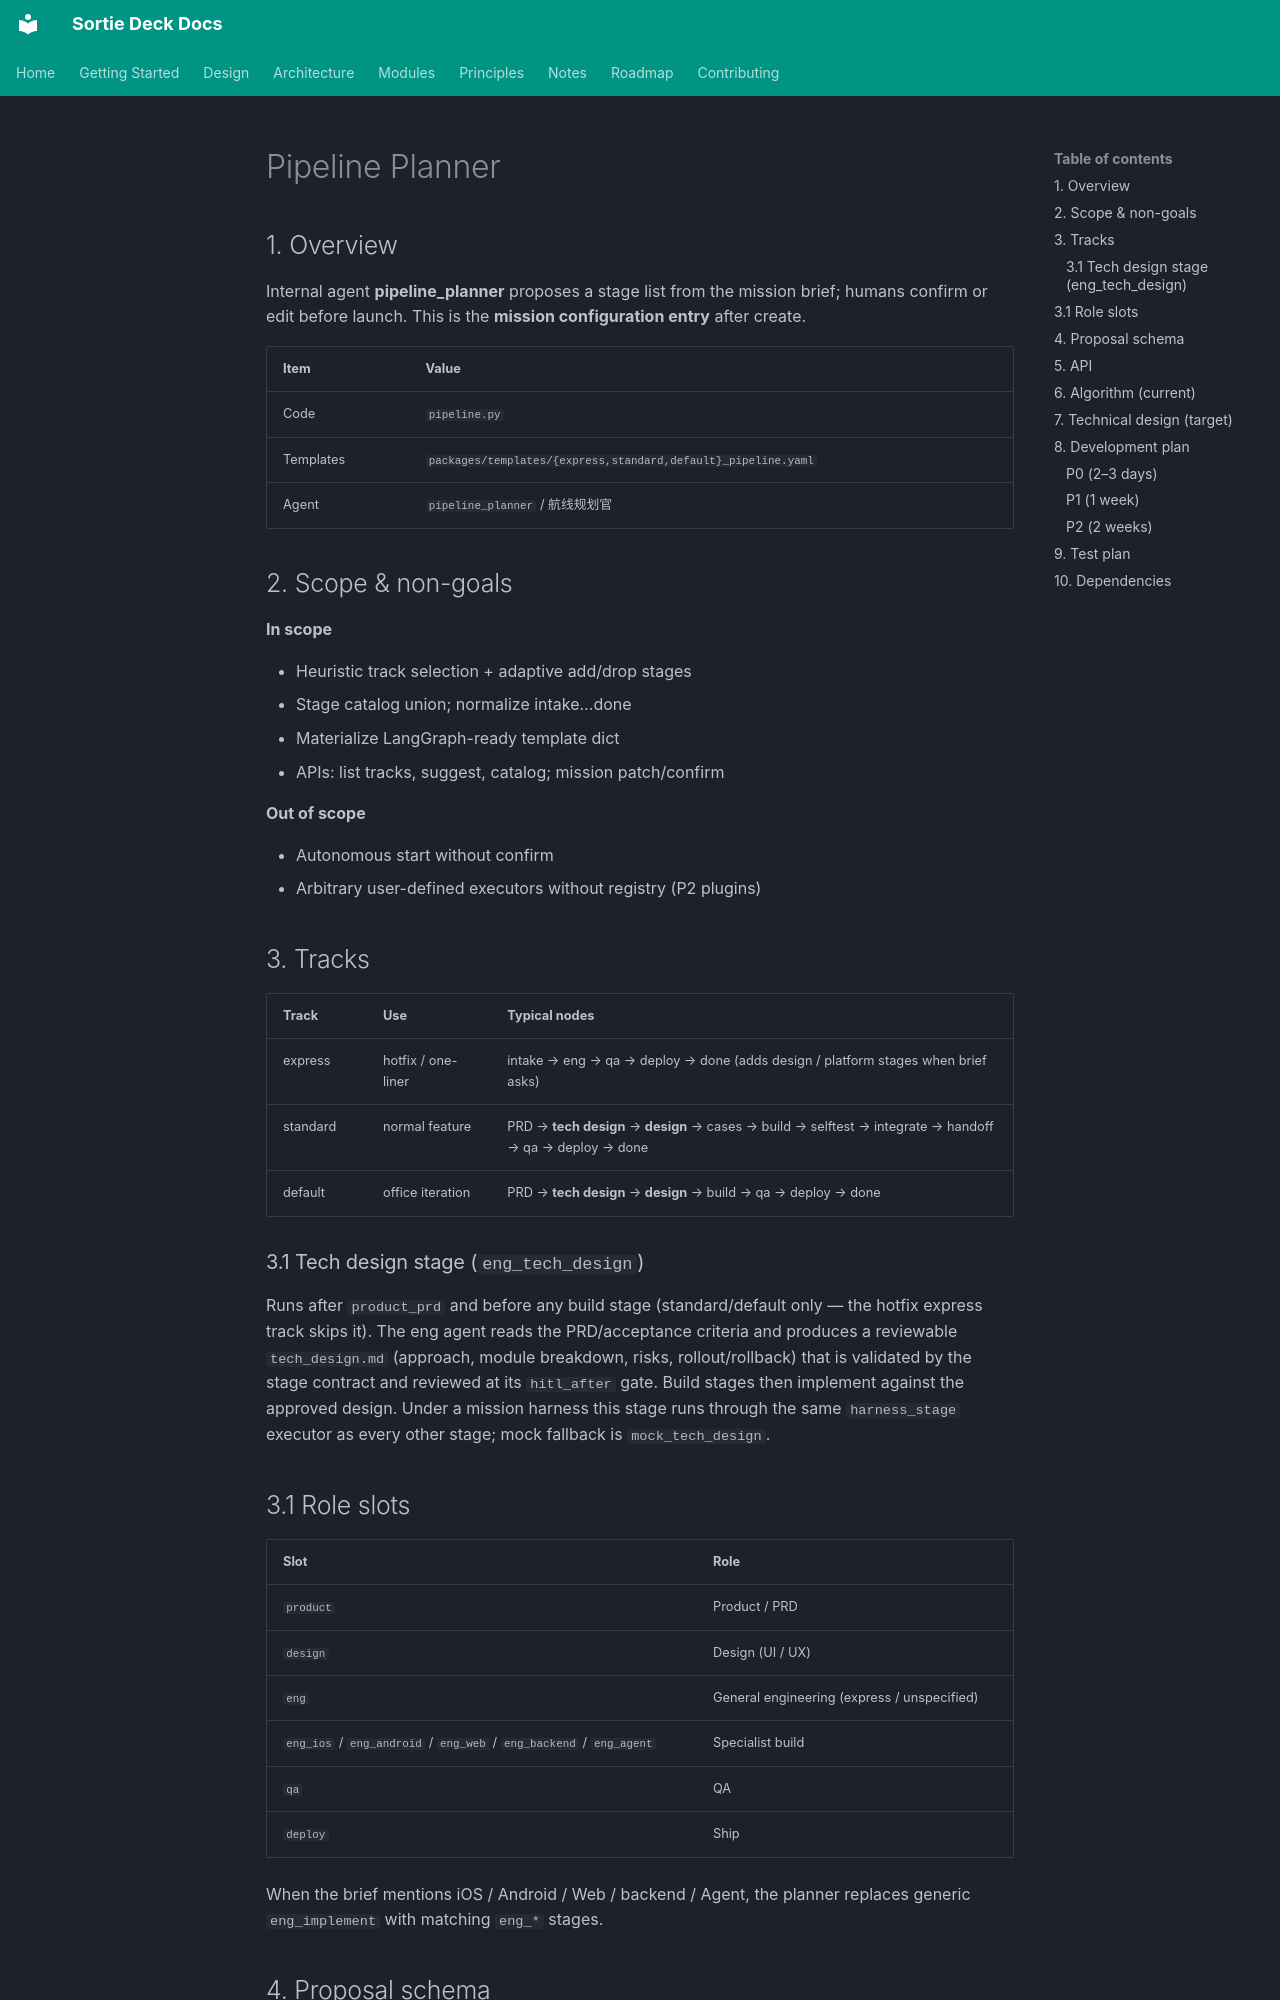

repository: lpliu-art/sortie-deck-todos · page: en/modules/pipeline/index.html · generator: mkdocs

# Pipeline Planner

## 1. Overview

Internal agent **pipeline_planner** proposes a stage list from the mission brief; humans confirm or edit before launch. This is the **mission configuration entry** after create.

| Item | Value |
|------|-------|
| Code | `pipeline.py` |
| Templates | `packages/templates/{express,standard,default}_pipeline.yaml` |
| Agent | `pipeline_planner` / 航线规划官 |

## 2. Scope & non-goals

**In scope**

- Heuristic track selection + adaptive add/drop stages
- Stage catalog union; normalize intake…done
- Materialize LangGraph-ready template dict
- APIs: list tracks, suggest, catalog; mission patch/confirm

**Out of scope**

- Autonomous start without confirm
- Arbitrary user-defined executors without registry (P2 plugins)

## 3. Tracks

| Track | Use | Typical nodes |
|-------|-----|---------------|
| express | hotfix / one-liner | intake → eng → qa → deploy → done (adds design / platform stages when brief asks) |
| standard | normal feature | PRD → **tech design** → **design** → cases → build → selftest → integrate → handoff → qa → deploy → done |
| default | office iteration | PRD → **tech design** → **design** → build → qa → deploy → done |

### 3.1 Tech design stage (`eng_tech_design`)

Runs after `product_prd` and before any build stage (standard/default only —
the hotfix express track skips it). The eng agent reads the PRD/acceptance
criteria and produces a reviewable `tech_design.md` (approach, module
breakdown, risks, rollout/rollback) that is validated by the stage contract and
reviewed at its `hitl_after` gate. Build stages then implement against the
approved design. Under a mission harness this stage runs through the same
`harness_stage` executor as every other stage; mock fallback is
`mock_tech_design`.
